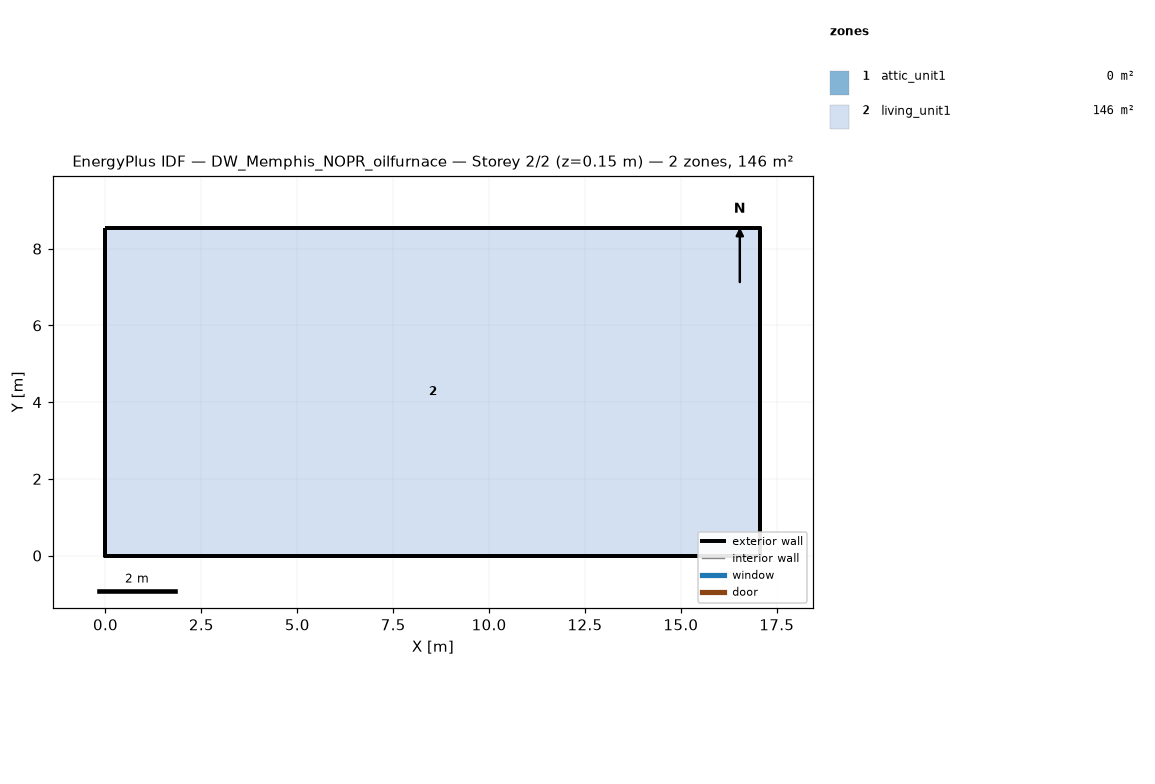
=== STOREY PLAN SPEC (per zone: floor XY polygon, exterior-wall plan segments, windows/doors) ===
zone 1: attic_unit1  (0.0 m²)
  exterior wall: (17.07, 0.00) – (17.07, 8.54) – (17.07, 4.27)  [12.8 m]
  exterior wall: (0.00, 8.54) – (0.00, 0.00) – (0.00, 4.27)  [12.8 m]
zone 2: living_unit1  (145.7 m²)
  floor: (0.00, 0.00) (0.00, 8.54) (17.07, 8.54) (17.07, 0.00)
  exterior wall: (0.00, 0.00) – (17.07, 0.00)  [17.1 m]
  exterior wall: (17.07, 0.00) – (17.07, 8.54)  [8.5 m]
  exterior wall: (17.07, 8.54) – (0.00, 8.54)  [17.1 m]
  exterior wall: (0.00, 8.54) – (0.00, 0.00)  [8.5 m]

=== DERIVED (storey summary) ===
Building: DW_Memphis_NOPR_oilfurnace
Storey: 2 of 2  (floor level z = 0.15 m)
Storey gross floor area: 145.7 m²
Zones on this storey: 2
  - attic_unit1: floor 0.0 m²; exterior wall 25.6 m (5.7 m²); WWR 0.0%
  - living_unit1: floor 145.7 m²; exterior wall 51.2 m (117.1 m²); WWR 0.0%
Zone adjacency: (none detected)